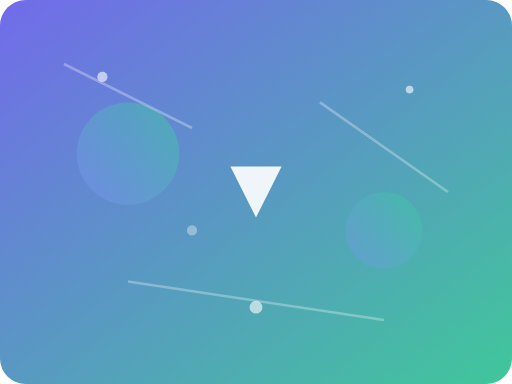
t = 0.00 s
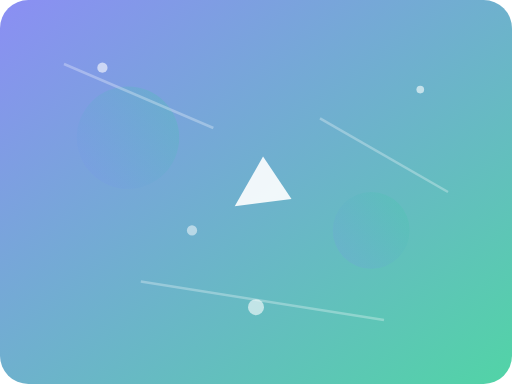
t = 1.25 s
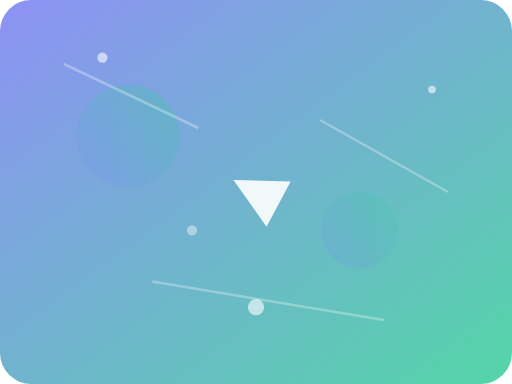
t = 2.63 s
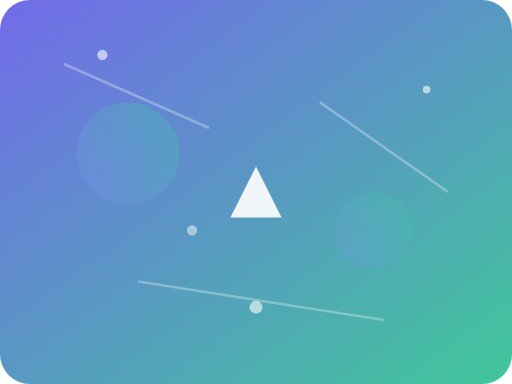
t = 4.00 s
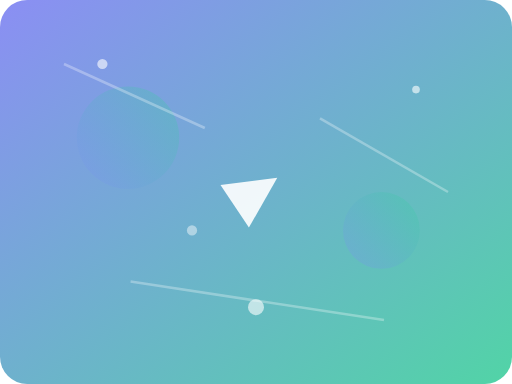
t = 5.25 s
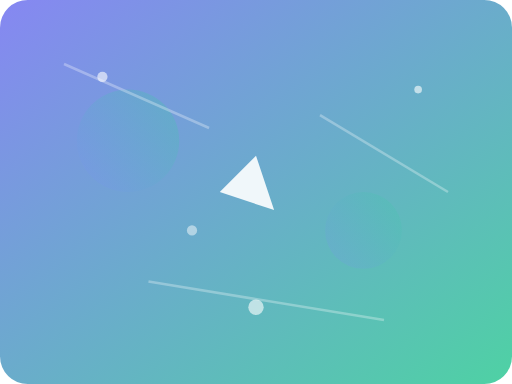
t = 7.00 s

The animated SVG that drew these frames (rendered in a browser with its animation timeline set to each time). Animation: 17 SMIL elements (animate=16,animateTransform=1); one cycle of 8.00 s, repeats indefinitely.

<svg width="100%" height="100%" viewBox="0 0 400 300" xmlns="http://www.w3.org/2000/svg" aria-hidden="true" focusable="false">
    <defs>
        <linearGradient id="gradient1" x1="0%" y1="0%" x2="100%" y2="100%">
            <stop offset="0%" stop-color="#4f46e5" stop-opacity="0.8">
                <animate attributeName="stop-color" values="#4f46e5;#818cf8;#4f46e5" dur="4s" repeatCount="indefinite" />
            </stop>
            <stop offset="100%" stop-color="#10b981" stop-opacity="0.8">
                <animate attributeName="stop-color" values="#10b981;#34d399;#10b981" dur="4s" repeatCount="indefinite" />
            </stop>
        </linearGradient>
        
        <linearGradient id="gradient2" x1="0%" y1="100%" x2="100%" y2="0%">
            <stop offset="0%" stop-color="#818cf8" stop-opacity="0.6">
                <animate attributeName="stop-opacity" values="0.6;0.3;0.6" dur="3s" repeatCount="indefinite" />
            </stop>
            <stop offset="100%" stop-color="#34d399" stop-opacity="0.6">
                <animate attributeName="stop-opacity" values="0.6;0.3;0.6" dur="3s" repeatCount="indefinite" />
            </stop>
        </linearGradient>
    </defs>
    
    <!-- Background -->
    <rect width="400" height="300" fill="url(#gradient1)" rx="20">
        <animate attributeName="rx" values="20;25;20" dur="6s" repeatCount="indefinite" />
    </rect>
    
    <!-- Floating Circle 1 -->
    <circle cx="100" cy="120" r="40" fill="url(#gradient2)" opacity="0.8">
        <animate attributeName="cy" values="120;100;120" dur="4s" repeatCount="indefinite" />
        <animate attributeName="opacity" values="0.8;0.6;0.8" dur="4s" repeatCount="indefinite" />
    </circle>
    
    <!-- Floating Circle 2 -->
    <circle cx="300" cy="180" r="30" fill="url(#gradient2)" opacity="0.7">
        <animate attributeName="cx" values="300;280;300" dur="5s" repeatCount="indefinite" />
        <animate attributeName="opacity" values="0.7;0.5;0.7" dur="5s" repeatCount="indefinite" />
    </circle>
    
    <!-- Animated Lines -->
    <g stroke="white" stroke-width="2" stroke-opacity="0.3">
        <line x1="50" y1="50" x2="150" y2="100">
            <animate attributeName="x2" values="150;170;150" dur="3s" repeatCount="indefinite" />
        </line>
        <line x1="250" y1="80" x2="350" y2="150">
            <animate attributeName="y1" values="80;100;80" dur="4s" repeatCount="indefinite" />
        </line>
        <line x1="100" y1="220" x2="300" y2="250">
            <animate attributeName="x1" values="100;120;100" dur="5s" repeatCount="indefinite" />
        </line>
    </g>
    
    <!-- Floating Dots -->
    <g fill="white" opacity="0.6">
        <circle cx="80" cy="60" r="4">
            <animate attributeName="cy" values="60;40;60" dur="7s" repeatCount="indefinite" />
        </circle>
        <circle cx="320" cy="70" r="3">
            <animate attributeName="cx" values="320;340;320" dur="6s" repeatCount="indefinite" />
        </circle>
        <circle cx="200" cy="240" r="5">
            <animate attributeName="r" values="5;7;5" dur="4s" repeatCount="indefinite" />
        </circle>
        <circle cx="150" cy="180" r="4">
            <animate attributeName="opacity" values="0.6;0.9;0.6" dur="3s" repeatCount="indefinite" />
        </circle>
    </g>
    
    <!-- Center Element -->
    <g transform="translate(200, 150)">
        <polygon points="-20,-20 20,-20 0,20" fill="white" opacity="0.9">
            <animateTransform attributeName="transform" type="rotate" from="0" to="360" dur="8s" repeatCount="indefinite" />
        </polygon>
    </g>
</svg>